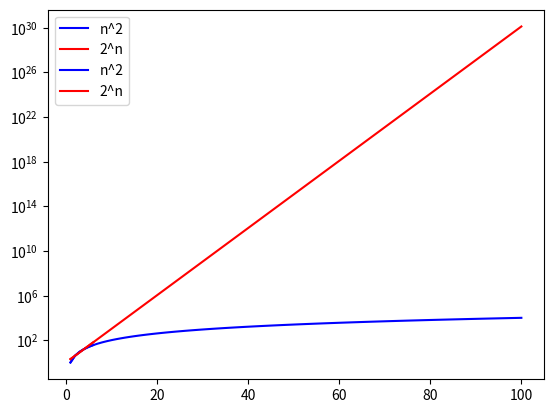

The matplotlib source for this figure:
def print_up_to(n):
  """Prints the non-negative integers up to n."""
  i = 0
  while i < n:
    print(i)
    i += 1

print_up_to(10)

import matplotlib.pyplot as plt

N = 6
n = [i for i in range(1, N + 1)]

n_squared = [i**2 for i in n]
two_to_the_n = [2**i for i in n]

plt.plot(n, n_squared, color='blue', label='n^2')
plt.plot(n, two_to_the_n, color='red', label='2^n')
plt.legend()
plt.show()

import matplotlib.pyplot as plt

N = 100
n = [i for i in range(1, N+1)]

n_squared = [i**2 for i in n]
two_to_the_n = [2**i for i in n]

plt.plot(n, n_squared, color='blue', label='n^2')
plt.plot(n, two_to_the_n, color='red', label='2^n')
plt.yscale('log') # this makes the y-axis a log scale
plt.legend()
plt.show()

def print_up_to(n):
  """Prints the non-negative integers up to n."""
  i = 0 # time: O(1), space: O(1)
  while i < n: # n iterations, space: 0
    print(i) # time: O(1), space: 0
    i += 1 # time: O(n), space: 0

def print_pairs_up_to(n):
  """Prints all possible pairs of non-negative integers up to n."""
  for i in range(n): # n iterations, space: O(1)
    for j in range(n): # n iterations, space: O(1)
      print(i, j) # time: O(1), space: 0

print_pairs_up_to(5)

#freetext

def minimum(arr):
  """Finds the minimum of a list of integers."""
  min_value = float("Inf")

  for i in arr:
    if i < min_value:
      min_value = i
  
  return min_value

#freetext

#freetext

#freetext

def all_pairs_up_to(n, m):
  """Prints all ordered combinations of two integers less than n and m."""
  for i in range(n):
    for j in range(m):
      print(i, j)

all_pairs_up_to(2, 3)

#freetext

def fibonacci_recursive(n):
  # Raise an error if n is not a non-negative integer. The Fibonacci sequence is
  # not defined for such cases.
  if not isinstance(n, int) or n < 0:
    raise ValueError("input must be a non-negative integer")

  # This defines the base case.
  if n == 0 or n == 1:
    return n

  # This defines the recursive formula. Note that it references the function
  # itself, fibonacci_recursive.
  return fibonacci_recursive(n-1) + fibonacci_recursive(n-2)

def print_first_32_fibonacci_numbers():
  for n in range(32):
    print(fibonacci_recursive(n))

# This code cell may take a few seconds to run.
print_first_32_fibonacci_numbers()

#freetext

def fun_with_complexity(n):
  """Creates an array with n arrays of length n."""
  outer = []
  counter = 0
  for _ in range(n):
    inner = []
    while len(inner) < n:
      inner.append(counter)
      counter += 1
    outer.append(inner)
  return outer

fun_with_complexity(5)

def fun_with_complexity(n):
  """Creates an array with n arrays of length n."""
  # The following are the complexities of each line alone, if executed once.
  outer = [] # time: O(1), space: O(1)
  counter = 0 # time: O(1), space: O(1)
  for _ in range(n): # time: n iterations, space: 0
    inner = [] # time: O(1), space: O(1)
    while len(inner) < n: # time: n iterations, space: 0
      inner.append(counter) # time: O(1), space: O(1)
      counter += 1 # time: O(1), space: 0
    outer.append(inner) # time: O(1), space: O(n)
  return outer # time: O(1), space: depends if outer is assigned to a variable

def fun_with_complexity(n):
  """Creates an array with n arrays of length n."""
  # The following are the complexities that the line contributes to the
  # function, when executed the correct number of times.
  outer = [] # executed 1 time, time: O(1), space: O(1)
  counter = 0 # executed 1 time, time: O(1), space: O(1)
  for _ in range(n): # executes n times
    inner = [] # time: n*O(1) = O(n), space: n*O(1) = O(n)
    while len(inner) < n: # executes n^2 times
      inner.append(counter) # time: n^2*O(1)=O(n^2), space: n^2*O(1) = O(n^2)
      counter += 1 # time: n^2*O(1) = O(n^2), space: n^2*0 = 0
    outer.append(inner) # time: n*O(1) = O(n), space: n*O(n) = O(n^2)
  return outer # executes 1 time, time: O(1), space: depends if outer is assigned to a variable

def contains_zero(arr):
  """Returns true if an array of integers contains 0."""
  for i in arr:
    if i == 0:
      return True
  
  return False

def mean(arr):
  """Finds the mean of a list of integers."""
  sum = 0
  len = 0
  for i in arr:
    sum += i
    len += 1
  
  # Coerce sum to float here so that the division will be float, not int.
  return float(sum) / len

#freetext

#freetext

#freetext

def minimum(arr):
  """Finds the minimum of a list of integers."""
  min_value = float("Inf")

  for i in arr:
    if i < min_value:
      min_value = i
  
  return min_value

def two_minimums(arr1, arr2):
  """Finds the respective minimums of two n-arrays of integers."""
  return minimum(arr1), minimum(arr2)

#freetext

#freetext

def threshold_exceeded(arr, threshold):
  """Returns the index at which the cumulative sum of array exceeds threshold.
  
  Returns -1 if the total sum of the array does not exceed the threshold."""
  cumulative_sum = 0

  for i in range(len(arr)):
    cumulative_sum += arr[i]

    if cumulative_sum > threshold:
      return i
  
  return -1

print(threshold_exceeded([2, 4, 5, 1, 3], 7))
print(threshold_exceeded([2, 4, 5, 1, 3], 70))

def threshold_exceeded(arr, threshold):
  """Returns the index at which the cumulative sum of array exceeds threshold.
  
  Returns -1 if the total sum of the array does not exceed the threshold."""
  cumulative_sum = 0

  for i in range(len(arr)):
    cumulative_sum += arr[i]

    if cumulative_sum > threshold:
      return i
  
  return -1

def find(arr, val):
  """Returns True if val is in the list arr."""
  result = False

  for i in arr:
    if i == val:
      result = True

  return result

#freetext